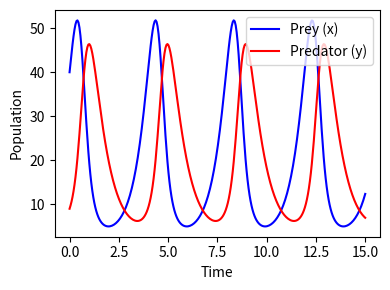

This figure's Python source:
import numpy as np
from scipy.integrate import odeint
import matplotlib.pyplot as plt

alpha = 2.0
beta = 0.1
gamma = 1.5
delta = 0.075

def f_lotkavolterra(X, t):
    x, y = X
    dxdt = alpha * x - beta * x * y
    dydt = -gamma * y + delta * x * y
    dXdt = [dxdt, dydt]
    return dXdt

x0 = 40
y0 = 9

X0 = [x0, y0]

t = np.linspace(0, 15, 300)
X = odeint(f_lotkavolterra, X0, t)

fig = plt.figure(figsize=(4, 3))
ax = fig.add_subplot(111)
ax.plot(t, X[:, 0], 'b', label='Prey (x)')
ax.plot(t, X[:, 1], 'r', label='Predator (y)')
ax.set_xlabel('Time')
ax.set_ylabel('Population')
ax.legend()
plt.tight_layout()
plt.show()

fig.savefig('lotka_volterra_time_series.pdf')
